Run: headless pygame with SDL's dummy video driver; simulated clock (each Clock.tick advances the game by its frame time, no real sleeping); random seed 0; keys injected as events and as key.get_pressed() state; no mouse input.
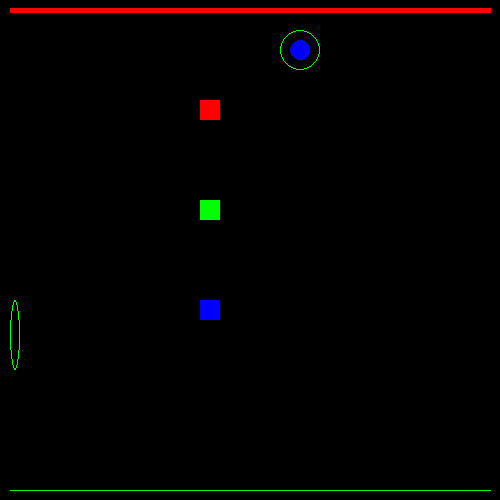
Frame 1 of 4 · flips 1–60 · no input
Frame 2 of 4 · flips 61–180 · tapped SPACE, RETURN · held RIGHT (→), D · screen unchanged from frame 1, image omitted
Frame 3 of 4 · flips 181–300 · held DOWN (↓), S · screen unchanged from frame 2, image omitted
Frame 4 of 4 · flips 301–420 · held LEFT (←), A, UP (↑), W · screen unchanged from frame 3, image omitted

The pygame program that drew these frames:

import pygame
import sys
import time

SCREEN_WIDTH = 500
SCREEN_HEIGHT = 500

RED = (255, 0, 0)
GREEN = (0, 255, 0)
BLUE = (0, 0, 255)

class Main(object):
    def __init__(self, id):
        self.id = id
        pygame.init()
        self.surface = pygame.display.set_mode([SCREEN_WIDTH, SCREEN_HEIGHT])
        print('init done.')

    def whoami(self):
        print(f"main id: {self.id}")

    def change_background(self, color):
        self.surface.fill(color)

    # box_pos: a tuble with x and y (left and top position of the rectangle)
    def create_box(self, box_pos):
        # box_pos = (200, 200)
        box_size = (20, 20)
        return pygame.Rect(box_pos, box_size)

    def draw_primitives(self):
        box_0 = self.create_box((200, 100))
        box_1 = self.create_box((200, 200))
        box_2 = self.create_box((200, 300))

        pygame.draw.rect(self.surface, RED, box_0)
        pygame.draw.rect(self.surface, GREEN, box_1)
        pygame.draw.rect(self.surface, BLUE, (200, 300, 20, 20))

        pygame.draw.line(self.surface, RED, (10, 10), (490, 10), 5)
        pygame.draw.line(self.surface, GREEN, (10, 490), (490, 490), 1)

        pygame.draw.circle(self.surface, BLUE, (300,50), 10, 0)
        pygame.draw.circle(self.surface, GREEN, (300,50), 20, 1)

        pygame.draw.ellipse(self.surface, GREEN, (10, 300, 10, 70), 1)

    def run(self):
        self.draw_primitives()

        while True:
            for event in pygame.event.get():
                if event.type == pygame.QUIT:
                    sys.exit()

            pygame.display.update()
            time.sleep(0.1)

if __name__ == "__main__":
    main = Main(0)
    main.whoami()
    main.run()
